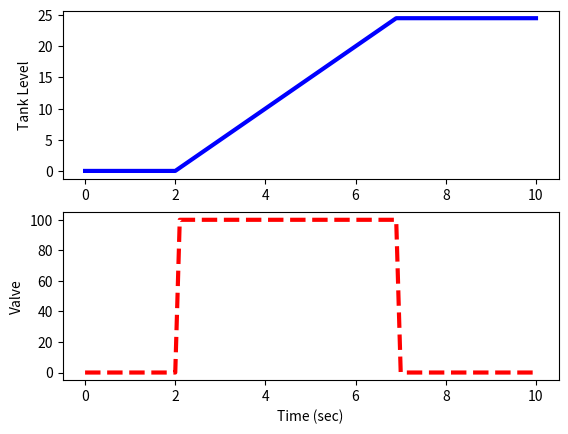

Here is the Python script that generated this plot:
import numpy as np
import matplotlib.pyplot as plt
from scipy.integrate import odeint

# define tank model
def tank(Level,time,c,valve):
    rho = 1000.0 # water density (kg/m^3)
    A = 1.0      # tank area (m^2)
    # calculate derivative of the Level
    dLevel_dt = (c/(rho*A)) * valve
    return dLevel_dt

# time span for the simulation for 10 sec, every 0.1 sec
ts = np.linspace(0,10,101)

# valve operation
c = 50.0          # valve coefficient (kg/s / %open)
u = np.zeros(101) # u = valve % open
u[21:70] = 100.0  # open valve between 2 and 7 seconds

# level initial condition
Level0 = 0

# for storing the results
z = np.zeros(101)

# simulate with ODEINT
for i in range(100):
    valve = u[i+1]
    y = odeint(tank,Level0,[0,0.1],args=(c,valve))
    Level0 = y[-1] # take the last point
    z[i+1] = Level0 # store the level for plotting

# plot results
plt.figure()
plt.subplot(2,1,1)
plt.plot(ts,z,'b-',linewidth=3)
plt.ylabel('Tank Level')
plt.subplot(2,1,2)
plt.plot(ts,u,'r--',linewidth=3)
plt.ylabel('Valve')    
plt.xlabel('Time (sec)')
plt.show()